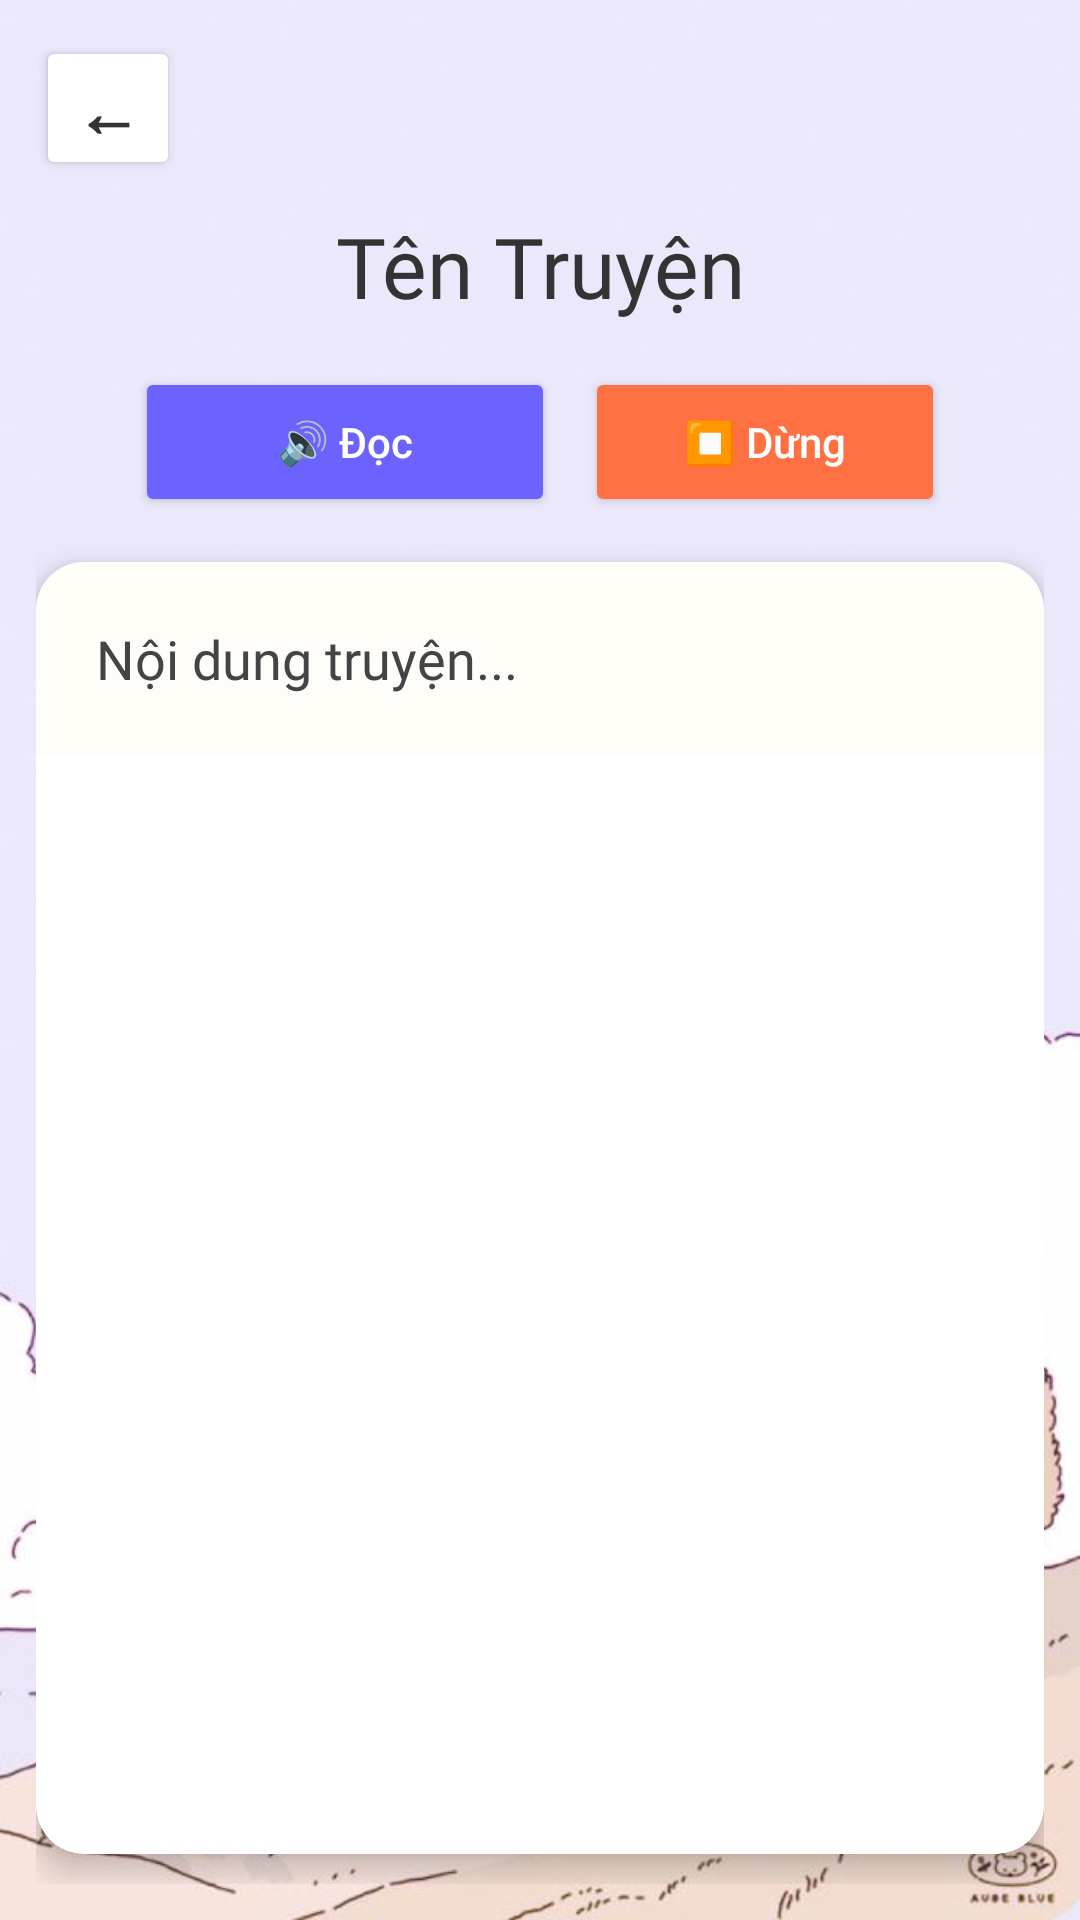

Reconstruct the res/layout file that produces this screen, plus the resources it refers to.
<!-- AndroidManifest.xml: application theme Theme.UngDungDocTruyen -->
<!-- res/layout/activity_man_noi_dung.xml -->
<?xml version="1.0" encoding="utf-8"?>
<LinearLayout
    xmlns:android="http://schemas.android.com/apk/res/android"
    xmlns:app="http://schemas.android.com/apk/res-auto"
    xmlns:tools="http://schemas.android.com/tools"
    android:id="@+id/main"
    android:layout_width="match_parent"
    android:layout_height="match_parent"
    android:orientation="vertical"
    android:background="@drawable/bgdoctruyen"
    android:padding="12dp"
    tools:context=".ManNoiDung">

    
    <Button
        android:id="@+id/buttonQuayLai"
        android:layout_width="48dp"
        android:layout_height="48dp"
        android:text="←"
        android:textSize="22sp"
        android:textStyle="bold"
        android:textColor="#333333"
        android:backgroundTint="#FFFFFF"
        app:cornerRadius="24dp" />

    
    <TextView
        android:id="@+id/TenTruyen"
        android:layout_width="match_parent"
        android:layout_height="wrap_content"
        android:layout_marginTop="10dp"
        android:layout_marginBottom="15dp"
        android:fontFamily="@font/quicksand_bold"
        android:gravity="center"
        android:text="Tên Truyện"
        android:textColor="#333333"
        android:textSize="28sp" />

    
    <LinearLayout
        android:layout_width="match_parent"
        android:layout_height="wrap_content"
        android:layout_marginBottom="15dp"
        android:gravity="center"
        android:orientation="horizontal">

        <Button
            android:id="@+id/buttonDocTruyen"
            android:layout_width="140dp"
            android:layout_height="50dp"
            android:layout_marginEnd="10dp"
            android:backgroundTint="#6C63FF"
            android:text="🔊 Đọc"
            android:textAllCaps="false"
            android:textColor="#FFFFFF"
            app:cornerRadius="12dp" />

        <Button
            android:id="@+id/buttonDung"
            android:layout_width="120dp"
            android:layout_height="50dp"
            android:backgroundTint="#FF7043"
            android:text="⏹ Dừng"
            android:textAllCaps="false"
            android:textColor="#FFFFFF"
            app:cornerRadius="12dp" />

    </LinearLayout>

    
    <androidx.cardview.widget.CardView
        android:layout_width="match_parent"
        android:layout_height="0dp"
        android:layout_weight="1"
        app:cardCornerRadius="16dp"
        app:cardElevation="6dp"
        android:layout_marginBottom="10dp">

        <ScrollView
            android:layout_width="match_parent"
            android:layout_height="match_parent">

            <TextView
                android:id="@+id/noidung"
                android:layout_width="match_parent"
                android:layout_height="wrap_content"
                android:padding="20dp"
                android:text="Nội dung truyện..."
                android:textColor="#444444"
                android:textSize="18sp"
                android:lineSpacingExtra="10dp"
                android:fontFamily="@font/quicksand"
                android:background="#FFFDF8"/>

        </ScrollView>

    </androidx.cardview.widget.CardView>

</LinearLayout>
<!-- resources referenced by this layout -->
<resources>
  <!-- drawable bgdoctruyen: png bitmap (drawable, 292633 bytes) -->
  <style name="Theme.UngDungDocTruyen" parent="Base.Theme.UngDungDocTruyen" />
  <style name="Base.Theme.UngDungDocTruyen" parent="Theme.Material3.DayNight.NoActionBar">
          
          
      </style>
</resources>
